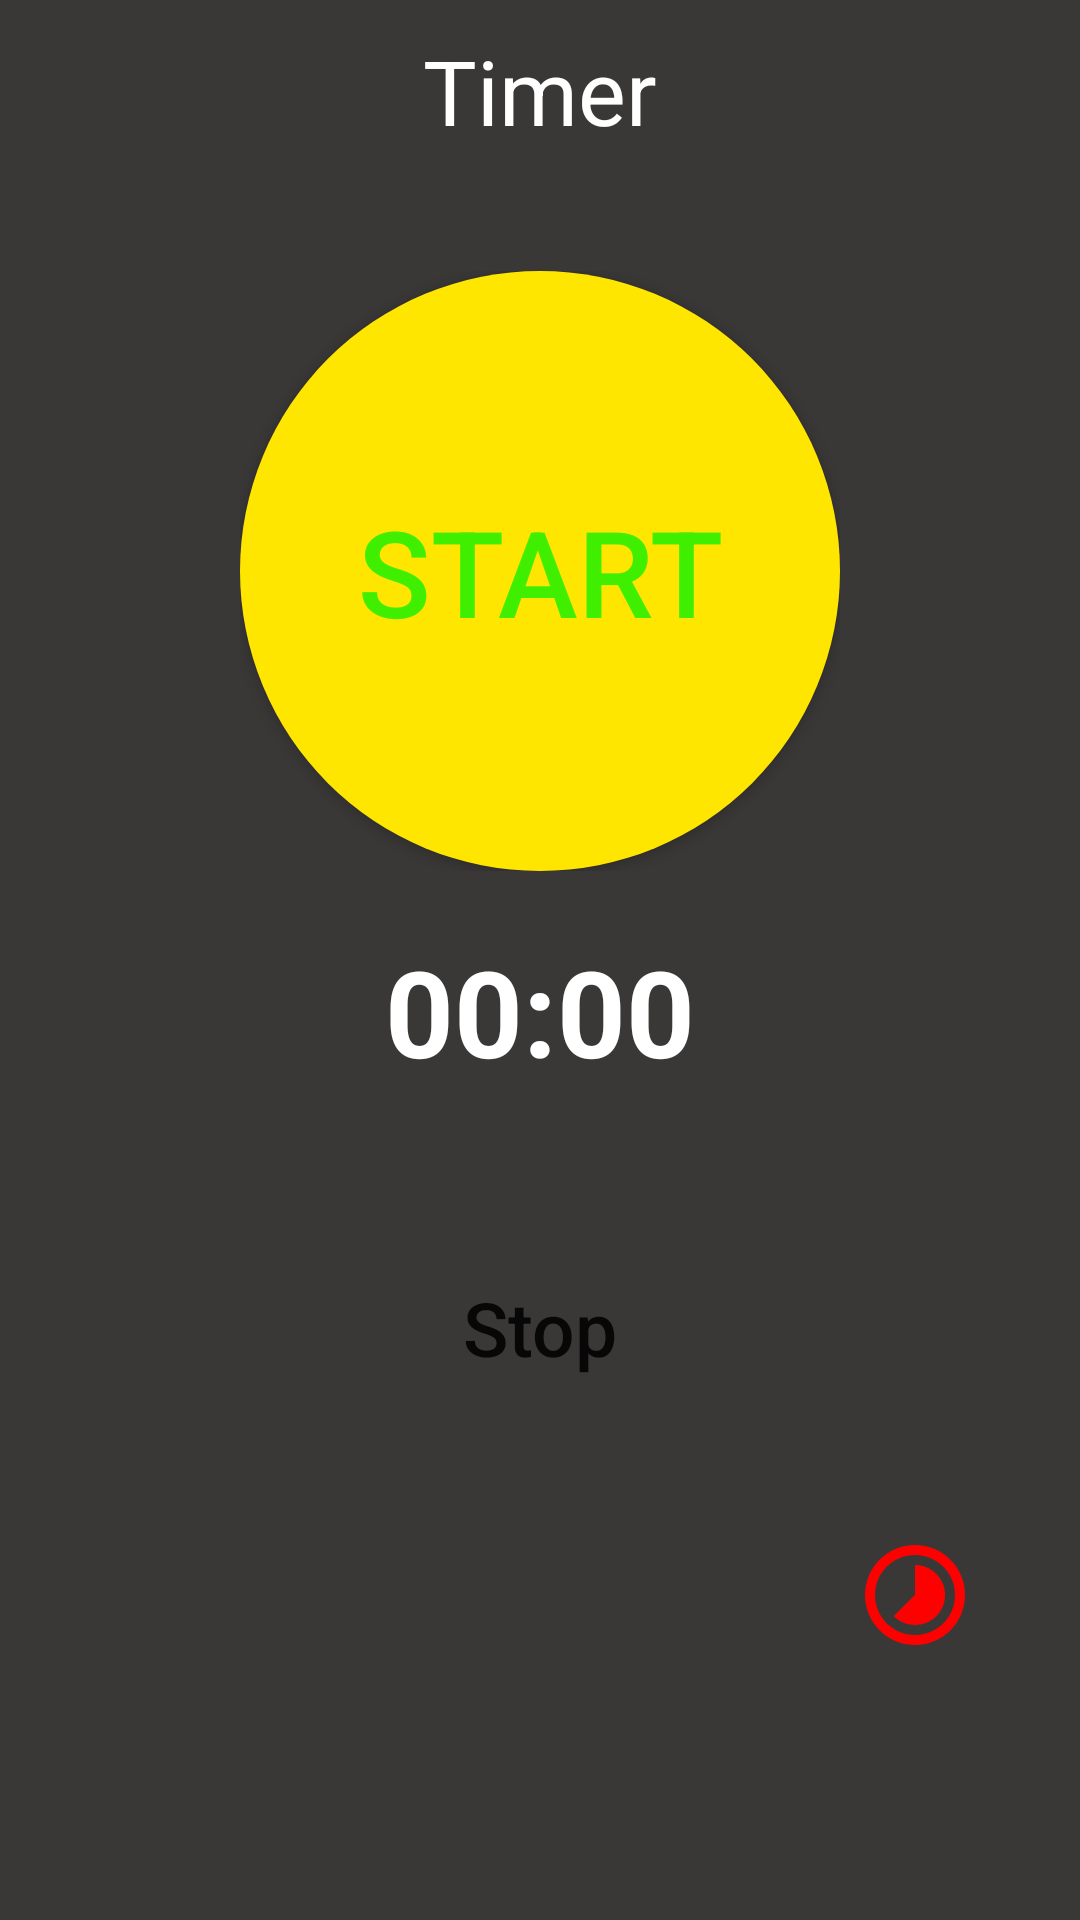

Reconstruct the res/layout file that produces this screen, plus the resources it refers to.
<!-- AndroidManifest.xml: application theme Theme.MyApplication4Java -->
<!-- res/layout/activity_timer.xml -->
<?xml version="1.0" encoding="utf-8"?>
<LinearLayout xmlns:android="http://schemas.android.com/apk/res/android"
    xmlns:app="http://schemas.android.com/apk/res-auto"
    xmlns:tools="http://schemas.android.com/tools"
    android:layout_width="match_parent"
    android:orientation="vertical"
    android:background="#3A3737"
    android:layout_height="match_parent"
    tools:context=".Timer">

    <TextView
        android:layout_width="match_parent"
        android:layout_height="wrap_content"
        android:layout_gravity="center"
        android:gravity="center"
        android:layout_marginTop="10dp"
        android:text="Timer"
        android:textColor="#ffff"
        android:textSize="30sp" />

    <FrameLayout
        android:layout_width="wrap_content"
        android:layout_height="wrap_content"
        android:layout_gravity="center"
        android:layout_marginTop="40dp">

        <Button
            android:id="@+id/stratBtn"
            android:layout_width="match_parent"
            android:layout_height="match_parent"
            android:layout_gravity="center"
            android:text="Start"
            android:textSize="40sp"
            android:textColor="#40EF00"
            android:gravity="center"
            android:background="@drawable/startbtn_shape" />
        <Button
            android:id="@+id/pauseBtn"
            android:layout_width="match_parent"
            android:layout_height="match_parent"
            android:layout_gravity="center"
            android:text="Pause"
            android:textSize="40sp"
            android:textColor="#FFF"
            android:gravity="center"
            android:visibility="gone"
            android:background="@drawable/pausebtn_shape" />
    </FrameLayout>

    <Chronometer
        android:id="@+id/Chronometer"
        android:layout_width="wrap_content"
        android:layout_height="wrap_content"
        android:layout_gravity="center"
        android:textColor="#fff"
        android:textStyle="bold"
        android:textAlignment="center"
        android:layout_marginTop="20dp"
        android:textSize="40sp" />

    <Button
        android:id="@+id/btnClock"
        android:layout_width="170dp"
        android:layout_height="58dp"
        android:layout_gravity="center"
        android:layout_marginTop="50dp"
        android:background="@drawable/resetbtn_shape"
        android:text="Stop"
        android:textAlignment="center"
        android:textAllCaps="false"
        android:textSize="25sp" />

    <LinearLayout
        android:layout_width="match_parent"
        android:layout_height="wrap_content"
        android:layout_marginTop="40dp"
        android:gravity="center"
        android:orientation="horizontal">










        <Button
            android:id="@+id/lap_btn"
            android:layout_width="40dp"
            android:layout_height="40dp"
            android:layout_gravity="center"
            android:layout_marginLeft="250dp"
            android:background="@drawable/ic_baseline_timelapse_24" />
        />
    </LinearLayout>

    <LinearLayout
        android:layout_width="match_parent"
        android:layout_height="wrap_content">
        <ScrollView
            android:layout_width="match_parent"
            android:layout_height="wrap_content">
            <LinearLayout
                android:id="@+id/container"
                android:orientation="vertical"
                android:layout_width="match_parent"
                android:layout_height="wrap_content"
                />
        </ScrollView>

        
    </LinearLayout>
</LinearLayout>








<!-- resources referenced by this layout -->
<resources>
  <!-- drawable ic_baseline_timelapse_24 (drawable) -->
  <vector android:height="24dp" android:tint="#FD0000"
      android:viewportHeight="24" android:viewportWidth="24"
      android:width="24dp" xmlns:android="http://schemas.android.com/apk/res/android">
      <path android:fillColor="@android:color/white" android:pathData="M16.24,7.76C15.07,6.59 13.54,6 12,6v6l-4.24,4.24c2.34,2.34 6.14,2.34 8.49,0 2.34,-2.34 2.34,-6.14 -0.01,-8.48zM12,2C6.48,2 2,6.48 2,12s4.48,10 10,10 10,-4.48 10,-10S17.52,2 12,2zM12,20c-4.42,0 -8,-3.58 -8,-8s3.58,-8 8,-8 8,3.58 8,8 -3.58,8 -8,8z"/>
  </vector>
  <!-- drawable pausebtn_shape (drawable) -->
  <?xml version="1.0" encoding="utf-8"?>
  <ripple xmlns:android="http://schemas.android.com/apk/res/android"
      android:color="#fff">
      <item>
          <shape android:shape="oval">
              <size android:width="200dp"
                  android:height="200dp"/>
              <solid android:color="#43A047"/>
          </shape>
      </item>
  </ripple>
  <!-- drawable startbtn_shape (drawable) -->
  <?xml version="1.0" encoding="utf-8"?>
      <ripple xmlns:android="http://schemas.android.com/apk/res/android"
      android:color="#882F2D">
      <item>
          <shape android:shape="oval">
              <size android:width="200dp"
                  android:height="200dp"/>
              <solid android:color="#FFE600"/>
          </shape>
      </item>
      </ripple>
  <style name="Theme.MyApplication4Java" parent="Theme.MaterialComponents.DayNight.DarkActionBar">
          
          <item name="colorPrimary">@color/purple_500</item>
          <item name="colorPrimaryVariant">@color/purple_700</item>
          <item name="colorOnPrimary">@color/white</item>
          
          <item name="colorSecondary">@color/teal_200</item>
          <item name="colorSecondaryVariant">@color/teal_700</item>
          <item name="colorOnSecondary">@color/black</item>
          
          <item name="android:statusBarColor">?attr/colorPrimaryVariant</item>
          
      </style>
  <!-- not gathered from this repository: default colours our renderer supplied (Android Studio template values) -->
  <color name="purple_500">#FF6200EE</color>
  <color name="purple_700">#FF3700B3</color>
  <color name="teal_200">#FF03DAC5</color>
  <color name="teal_700">#FF018786</color>
  <color name="black">#FF000000</color>
  <color name="white">#FFFFFFFF</color>
</resources>
